Dataset: model_data (GitHub, pelirrojo725/puck_visualization-1). Classes: empty, straight, tilted.

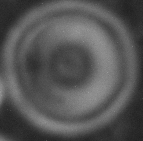
Label: straight

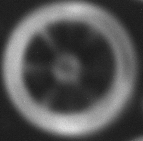
Label: straight

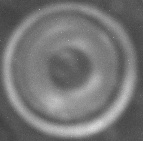
Label: straight

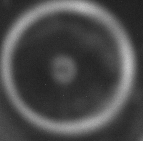
Label: straight

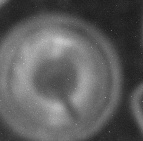
Label: tilted

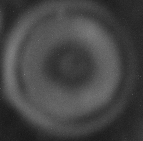
Label: straight
